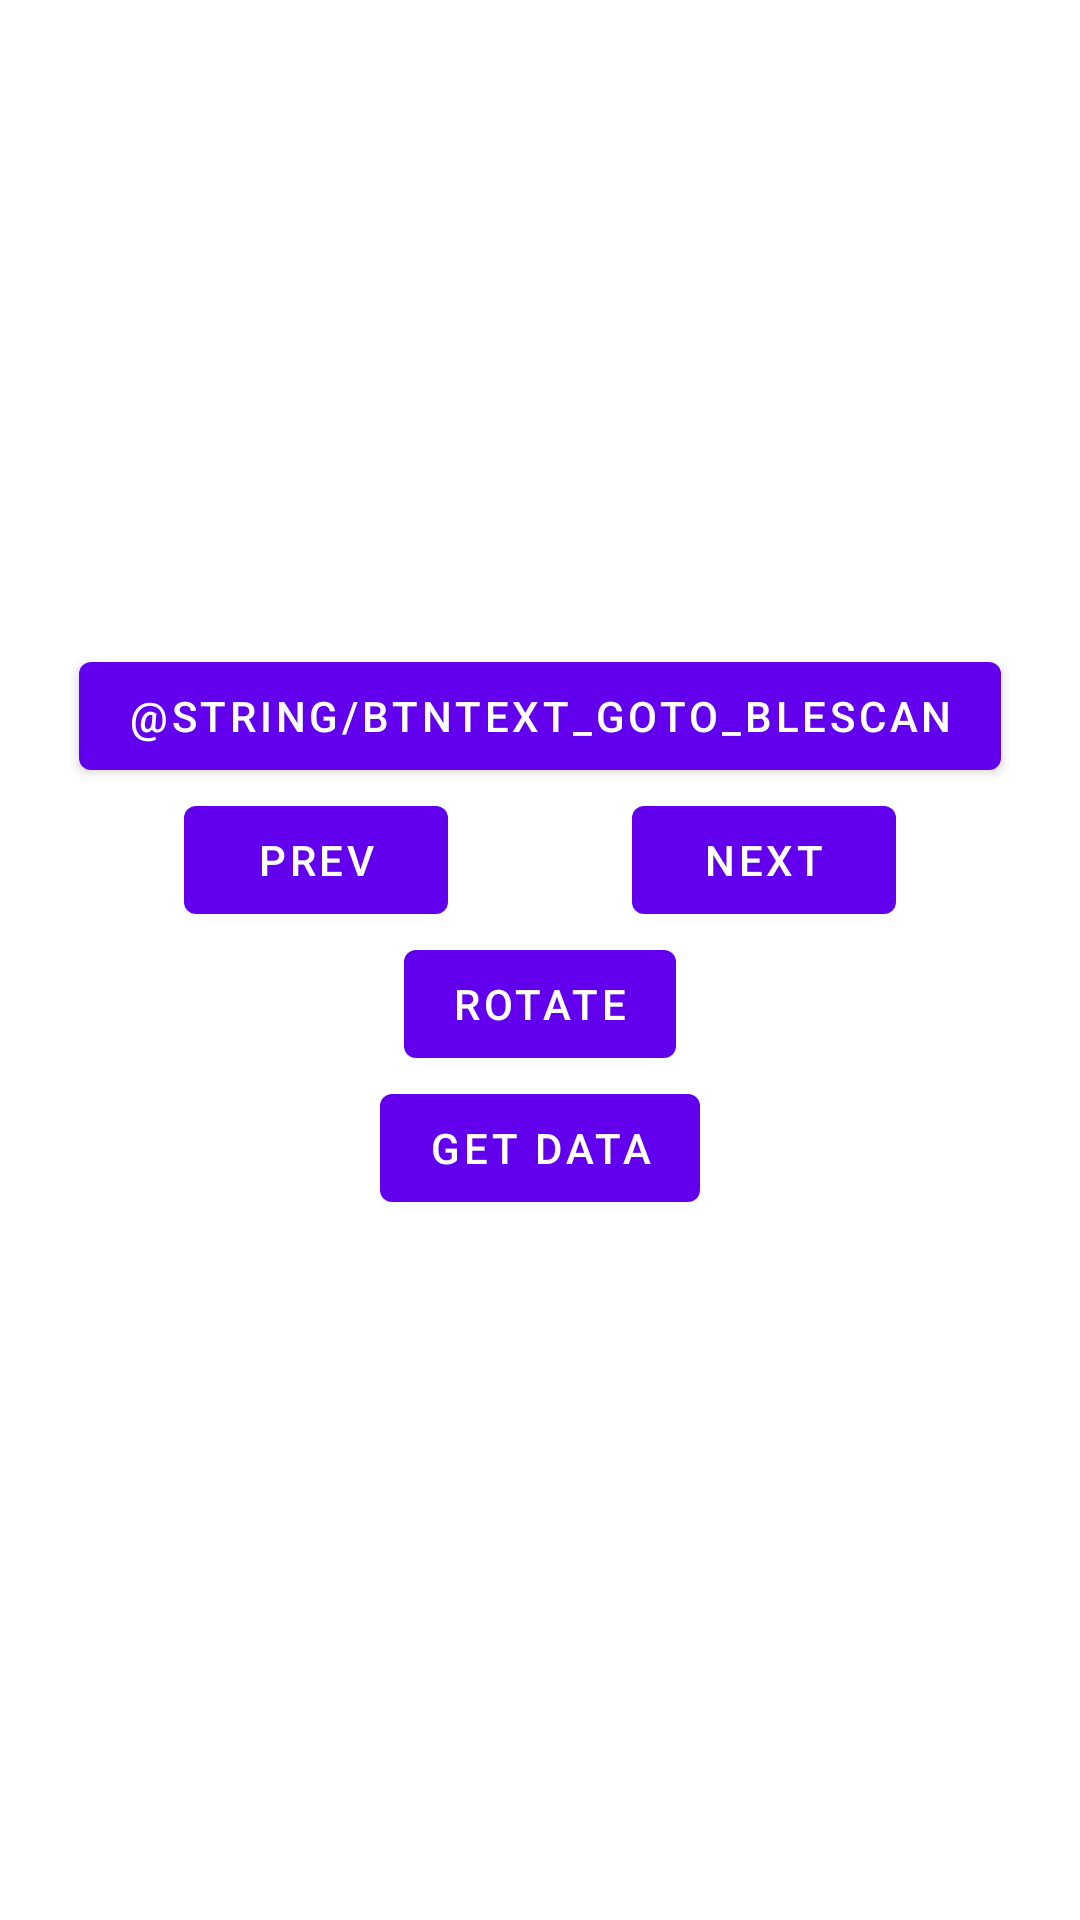

Layout XML and referenced resources for this Android screen:
<!-- AndroidManifest.xml: application theme Theme.ConnectTC66C -->
<!-- res/layout/fragment_device_communication.xml -->
<?xml version="1.0" encoding="utf-8"?>
<androidx.constraintlayout.widget.ConstraintLayout xmlns:android="http://schemas.android.com/apk/res/android"
    xmlns:app="http://schemas.android.com/apk/res-auto"
    xmlns:tools="http://schemas.android.com/tools"
    android:layout_width="match_parent"
    android:layout_height="match_parent"
    tools:context=".DeviceCommunicationFragment">

    <Button
        android:id="@+id/button_goto_ble_scan"
        android:layout_width="wrap_content"
        android:layout_height="wrap_content"
        android:text="@string/btntext_goto_blescan"
        app:layout_constraintBottom_toTopOf="@+id/button_previous_screen"
        app:layout_constraintEnd_toEndOf="parent"
        app:layout_constraintHorizontal_bias="0.5"
        app:layout_constraintStart_toStartOf="parent"
        app:layout_constraintTop_toTopOf="parent"
        app:layout_constraintVertical_chainStyle="packed" />

    <Button
        android:id="@+id/button_previous_screen"
        android:layout_width="wrap_content"
        android:layout_height="wrap_content"
        android:text="prev"
        app:layout_constraintBottom_toTopOf="@+id/button_rotate_screen"
        app:layout_constraintEnd_toStartOf="@+id/button_next_screen"
        app:layout_constraintHorizontal_bias="0.5"
        app:layout_constraintStart_toStartOf="parent"
        app:layout_constraintTop_toBottomOf="@+id/button_goto_ble_scan" />

    <Button
        android:id="@+id/button_next_screen"
        android:layout_width="wrap_content"
        android:layout_height="wrap_content"
        android:text="next"
        app:layout_constraintBaseline_toBaselineOf="@+id/button_previous_screen"
        app:layout_constraintEnd_toEndOf="parent"
        app:layout_constraintStart_toEndOf="@+id/button_previous_screen" />

    <Button
        android:id="@+id/button_rotate_screen"
        android:layout_width="wrap_content"
        android:layout_height="wrap_content"
        android:text="rotate"
        app:layout_constraintBottom_toTopOf="@+id/button_get_data"
        app:layout_constraintEnd_toEndOf="parent"
        app:layout_constraintHorizontal_bias="0.5"
        app:layout_constraintStart_toStartOf="parent"
        app:layout_constraintTop_toBottomOf="@+id/button_previous_screen" />

    <Button
        android:id="@+id/button_get_data"
        android:layout_width="wrap_content"
        android:layout_height="wrap_content"
        android:text="get data"
        app:layout_constraintBottom_toTopOf="@+id/textview_data"
        app:layout_constraintEnd_toEndOf="parent"
        app:layout_constraintHorizontal_bias="0.5"
        app:layout_constraintStart_toStartOf="parent"
        app:layout_constraintTop_toBottomOf="@+id/button_rotate_screen" />

    <TextView
        android:id="@+id/textview_data"
        android:layout_width="wrap_content"
        android:layout_height="wrap_content"
        app:layout_constraintBottom_toBottomOf="parent"
        app:layout_constraintEnd_toEndOf="parent"
        app:layout_constraintHorizontal_bias="0.5"
        app:layout_constraintStart_toStartOf="parent"
        app:layout_constraintTop_toBottomOf="@+id/button_get_data" />

</androidx.constraintlayout.widget.ConstraintLayout>
<!-- resources referenced by this layout -->
<resources>
  <style name="Theme.ConnectTC66C" parent="Theme.MaterialComponents.DayNight.DarkActionBar">
          
          <item name="colorPrimary">@color/purple_500</item>
          <item name="colorPrimaryVariant">@color/purple_700</item>
          <item name="colorOnPrimary">@color/white</item>
          
          <item name="colorSecondary">@color/teal_200</item>
          <item name="colorSecondaryVariant">@color/teal_700</item>
          <item name="colorOnSecondary">@color/black</item>
          
          <item name="android:statusBarColor" tools:targetApi="l">?attr/colorPrimaryVariant</item>
          
      </style>
  <!-- not gathered from this repository: default colours our renderer supplied (Android Studio template values) -->
  <color name="purple_500">#FF6200EE</color>
  <color name="purple_700">#FF3700B3</color>
  <color name="teal_200">#FF03DAC5</color>
  <color name="teal_700">#FF018786</color>
  <color name="black">#FF000000</color>
  <color name="white">#FFFFFFFF</color>
</resources>
